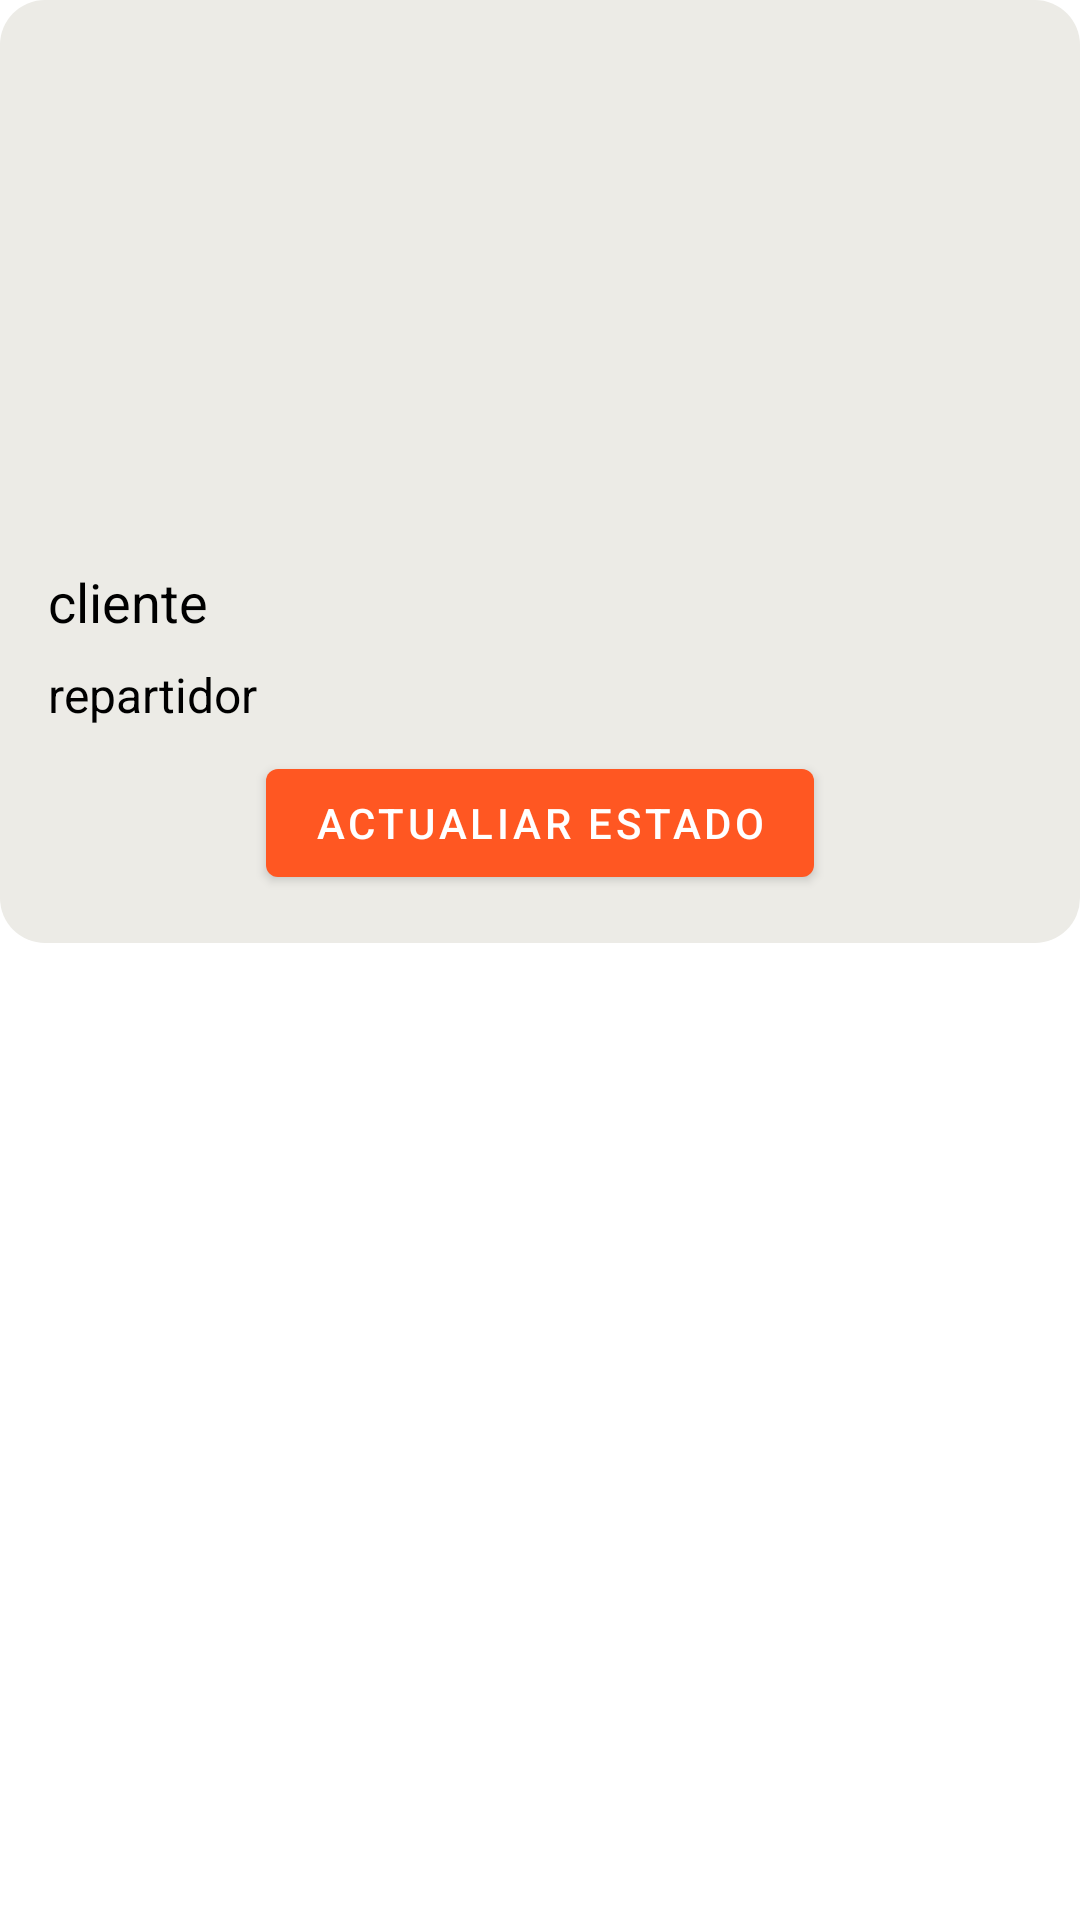

This screen was rendered from an Android layout file. Write that file and the resources it references.
<!-- AndroidManifest.xml: application theme Theme.BottomNavigation -->
<!-- res/layout/activity_order_detail.xml -->
<?xml version="1.0" encoding="utf-8"?>
<ScrollView
    xmlns:android="http://schemas.android.com/apk/res/android"
    android:layout_width="match_parent"
    android:layout_height="match_parent">

    <LinearLayout
        android:layout_width="match_parent"
        android:layout_height="wrap_content"
        android:background="@drawable/card_background"
        android:orientation="vertical"
        android:padding="16dp">

        <TextView
            android:id="@+id/idPedido"
            android:layout_width="wrap_content"
            android:layout_height="wrap_content"
            android:textSize="24sp"
            android:textStyle="bold"
            android:textColor="?attr/colorPrimary"
            android:layout_marginBottom="16dp"/>

        <TextView
            android:id="@+id/estadoPedido"
            android:layout_width="wrap_content"
            android:layout_height="wrap_content"
            android:textSize="18sp"
            android:layout_marginBottom="8dp"/>

        <TextView
            android:id="@+id/direccion"
            android:layout_width="wrap_content"
            android:layout_height="wrap_content"
            android:textSize="16sp"
            android:textStyle="bold"
            android:layout_marginBottom="8dp"/>

        <TextView
            android:id="@+id/precioVenta"
            android:layout_width="wrap_content"
            android:layout_height="wrap_content"
            android:textSize="18sp"
            android:textStyle="bold"
            android:layout_marginBottom="8dp"/>

        <TextView
            android:id="@+id/fechaPedido"
            android:layout_width="wrap_content"
            android:layout_height="wrap_content"
            android:textSize="16sp"
            android:layout_marginBottom="8dp"/>

        <TextView
            android:id="@+id/nombreCliente"
            android:layout_width="wrap_content"
            android:layout_height="wrap_content"
            android:text="cliente"
            android:textSize="18sp"
            android:layout_marginBottom="8dp"/>

        <TextView
            android:id="@+id/idRepartidor"
            android:layout_width="wrap_content"
            android:layout_height="wrap_content"
            android:text="repartidor"
            android:textSize="16sp"
            android:layout_marginBottom="8dp"/>

        <com.google.android.material.button.MaterialButton
            android:layout_width="wrap_content"
            android:layout_height="wrap_content"
            android:text="actualiar estado"
            android:layout_gravity="center"
            android:id="@+id/updateButton"/>

    </LinearLayout>

</ScrollView>
<!-- resources referenced by this layout -->
<resources>
  <!-- drawable card_background (drawable) -->
  <?xml version="1.0" encoding="utf-8"?>
  <selector xmlns:android="http://schemas.android.com/apk/res/android">
  <item>
      <shape android:shape="rectangle">
          <solid android:color="?attr/colorOnTertiary"/>
          <corners android:radius="15dp"/>
      </shape>
  </item>
  </selector>
  <style name="Theme.BottomNavigation" parent="Theme.MaterialComponents.DayNight.NoActionBar">
          
          <item name="colorPrimary">@color/orange</item>
          <item name="colorPrimaryVariant">@color/red</item>
          <item name="colorOnPrimary">@color/white</item>
          
          <item name="colorSecondary">@color/red</item>
          <item name="colorSecondaryVariant">@color/teal_700</item>
          <item name="colorOnSecondary">@color/black</item>
          <item name="colorOnTertiary">@color/white2</item>
          
          <item name="android:statusBarColor">?attr/colorPrimaryVariant</item>
          
          <item name="android:textColor">@color/black</item>
      </style>
  <color name="orange">#FF5722</color>
  <color name="red">#F02E00</color>
  <color name="white">#FFFFFFFF</color>
  <color name="teal_700">#FF018786</color>
  <color name="black">#FF000000</color>
  <color name="white2">#ecebe6</color>
</resources>
